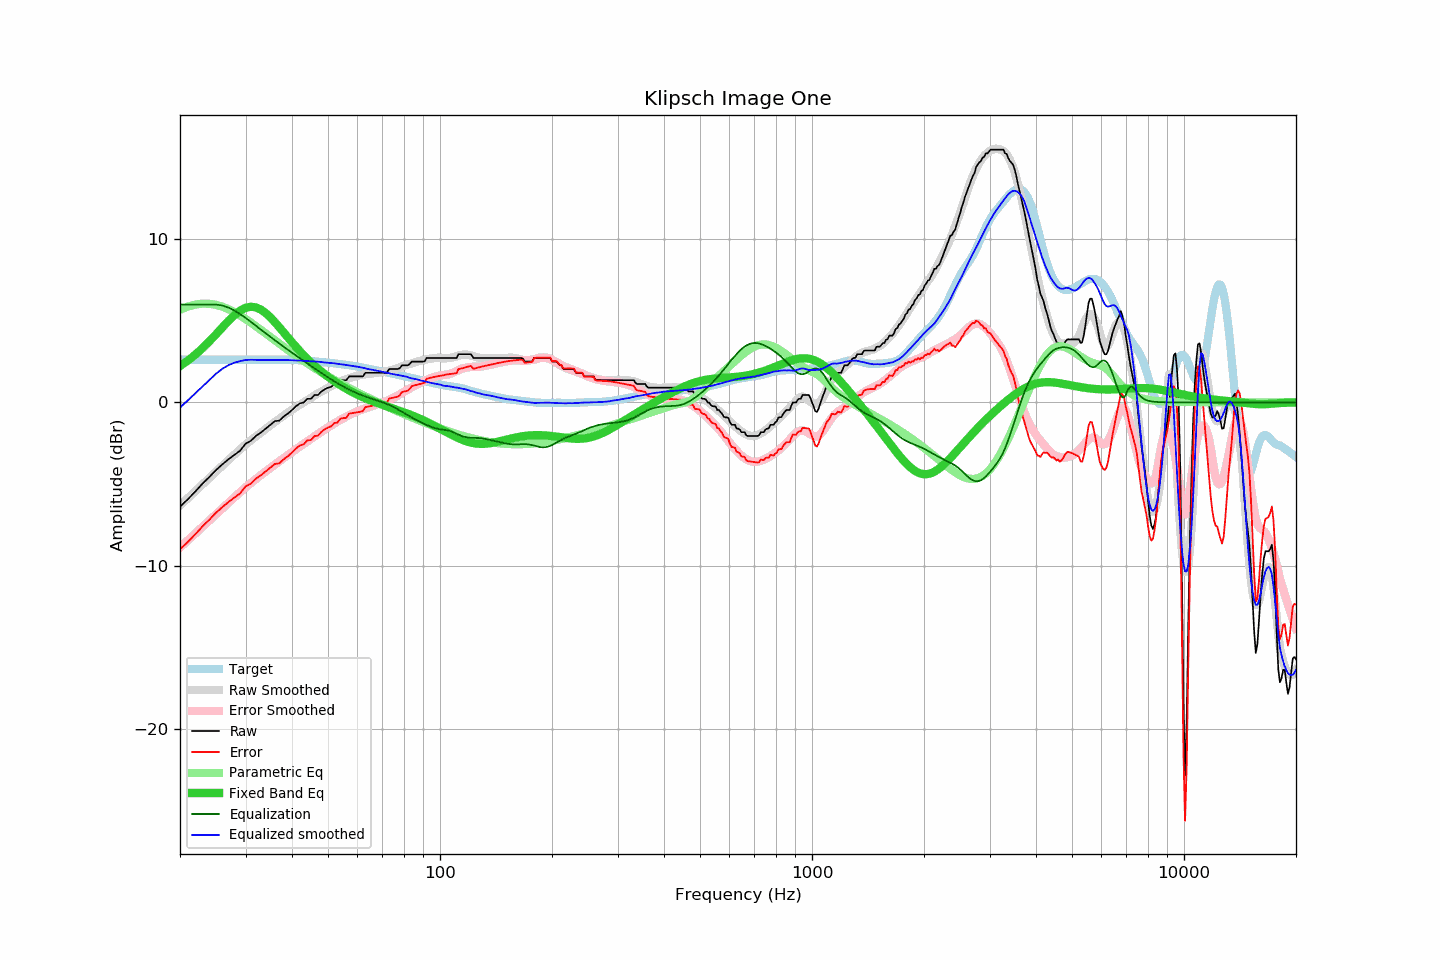

The data file committed next to this chart (first rows):
frequency, raw, error, smoothed, error_smoothed, equalization, parametric_eq, equalized_raw, equalized_smoothed, target
20, -6.39, -9.01, -6.32, -8.90, 6.00, 2.23, -0.39, -0.32, 2.62
21, -5.94, -8.56, -5.87, -8.46, 6.00, 2.57, 0.06, 0.13, 2.62
22, -5.46, -8.08, -5.44, -8.03, 6.00, 2.93, 0.54, 0.56, 2.62
23, -4.98, -7.60, -5.02, -7.62, 6.00, 3.33, 1.02, 0.98, 2.62
24, -4.57, -7.19, -4.62, -7.23, 6.00, 3.75, 1.43, 1.38, 2.62
25, -4.15, -6.76, -4.24, -6.85, 6.00, 4.18, 1.85, 1.76, 2.62
26, -3.80, -6.41, -3.88, -6.49, 5.94, 4.60, 2.14, 2.06, 2.62
27, -3.49, -6.10, -3.53, -6.15, 5.81, 5.00, 2.33, 2.28, 2.62
28, -3.22, -5.84, -3.20, -5.82, 5.63, 5.35, 2.41, 2.43, 2.62
29, -2.97, -5.59, -2.89, -5.51, 5.42, 5.62, 2.45, 2.53, 2.62
30, -2.54, -5.16, -2.59, -5.21, 5.19, 5.80, 2.65, 2.60, 2.62
31, -2.36, -4.98, -2.33, -4.95, 4.95, 5.87, 2.59, 2.62, 2.62
32, -2.06, -4.68, -2.09, -4.69, 4.69, 5.82, 2.64, 2.61, 2.62
33, -1.85, -4.47, -1.85, -4.46, 4.46, 5.69, 2.61, 2.61, 2.62
34, -1.61, -4.23, -1.63, -4.23, 4.23, 5.48, 2.62, 2.60, 2.62
35, -1.38, -4.00, -1.41, -4.01, 4.01, 5.21, 2.64, 2.61, 2.62
36, -1.15, -3.77, -1.20, -3.80, 3.80, 4.91, 2.66, 2.60, 2.62
37, -1.12, -3.74, -0.99, -3.60, 3.60, 4.60, 2.49, 2.61, 2.62
38, -0.87, -3.48, -0.81, -3.41, 3.41, 4.29, 2.54, 2.61, 2.62
39, -0.69, -3.30, -0.63, -3.23, 3.23, 3.98, 2.54, 2.60, 2.61
40, -0.47, -3.07, -0.47, -3.05, 3.05, 3.69, 2.58, 2.58, 2.60
41, -0.24, -2.83, -0.30, -2.87, 2.87, 3.41, 2.64, 2.58, 2.59
42, -0.06, -2.64, -0.14, -2.71, 2.71, 3.14, 2.65, 2.56, 2.58
43, -0.01, -2.57, 0.01, -2.54, 2.54, 2.89, 2.54, 2.55, 2.57
44, 0.22, -2.33, 0.15, -2.38, 2.38, 2.66, 2.61, 2.53, 2.55
45, 0.22, -2.31, 0.29, -2.23, 2.23, 2.45, 2.45, 2.52, 2.53
46, 0.45, -2.06, 0.43, -2.08, 2.08, 2.25, 2.54, 2.51, 2.51
47, 0.45, -2.04, 0.56, -1.94, 1.94, 2.06, 2.39, 2.50, 2.49
48, 0.67, -1.80, 0.67, -1.80, 1.80, 1.89, 2.47, 2.47, 2.48
49, 0.80, -1.65, 0.79, -1.66, 1.66, 1.72, 2.47, 2.45, 2.46
50, 0.90, -1.53, 0.90, -1.53, 1.53, 1.57, 2.44, 2.43, 2.44
51, 0.95, -1.46, 1.00, -1.41, 1.41, 1.43, 2.36, 2.41, 2.41
52, 1.13, -1.26, 1.10, -1.29, 1.29, 1.29, 2.42, 2.40, 2.39
53, 1.13, -1.24, 1.19, -1.18, 1.18, 1.17, 2.31, 2.37, 2.37
54, 1.36, -0.99, 1.27, -1.07, 1.07, 1.05, 2.43, 2.34, 2.35
55, 1.36, -0.96, 1.35, -0.97, 0.97, 0.94, 2.33, 2.32, 2.33
56, 1.36, -0.94, 1.42, -0.87, 0.87, 0.83, 2.24, 2.29, 2.30
57, 1.59, -0.69, 1.49, -0.78, 0.78, 0.73, 2.38, 2.27, 2.28
58, 1.59, -0.66, 1.54, -0.70, 0.70, 0.64, 2.29, 2.24, 2.25
59, 1.59, -0.63, 1.59, -0.62, 0.62, 0.55, 2.21, 2.21, 2.22
60, 1.59, -0.60, 1.64, -0.55, 0.55, 0.47, 2.14, 2.19, 2.20
61, 1.59, -0.57, 1.68, -0.48, 0.48, 0.39, 2.07, 2.16, 2.17
62, 1.59, -0.54, 1.71, -0.42, 0.42, 0.32, 2.01, 2.13, 2.13
63, 1.81, -0.29, 1.73, -0.36, 0.36, 0.25, 2.17, 2.09, 2.10
64, 1.81, -0.26, 1.74, -0.31, 0.31, 0.19, 2.12, 2.05, 2.07
65, 1.81, -0.23, 1.76, -0.26, 0.26, 0.13, 2.07, 2.02, 2.04
66, 1.81, -0.20, 1.78, -0.21, 0.21, 0.07, 2.02, 1.99, 2.01
67, 1.81, -0.17, 1.80, -0.16, 0.16, 0.01, 1.97, 1.96, 1.98
68, 1.81, -0.14, 1.83, -0.11, 0.11, -0.04, 1.92, 1.94, 1.95
69, 1.81, -0.11, 1.84, -0.06, 0.06, -0.09, 1.88, 1.91, 1.92
70, 1.81, -0.08, 1.87, -0.01, 0.01, -0.14, 1.82, 1.88, 1.89
71, 1.81, -0.05, 1.89, 0.04, -0.04, -0.19, 1.77, 1.85, 1.86
72, 1.82, -0.01, 1.92, 0.10, -0.10, -0.24, 1.73, 1.82, 1.84
73, 2.04, 0.24, 1.94, 0.16, -0.16, -0.29, 1.89, 1.78, 1.81
74, 2.04, 0.27, 1.97, 0.22, -0.22, -0.33, 1.83, 1.75, 1.78
75, 2.04, 0.29, 2.01, 0.28, -0.28, -0.38, 1.76, 1.73, 1.75
76, 2.04, 0.32, 2.06, 0.35, -0.35, -0.42, 1.69, 1.70, 1.72
77, 2.04, 0.35, 2.11, 0.43, -0.43, -0.47, 1.62, 1.68, 1.69
78, 2.10, 0.44, 2.16, 0.50, -0.50, -0.51, 1.60, 1.66, 1.66
79, 2.27, 0.64, 2.21, 0.58, -0.58, -0.56, 1.70, 1.64, 1.64
... 553 more rows
